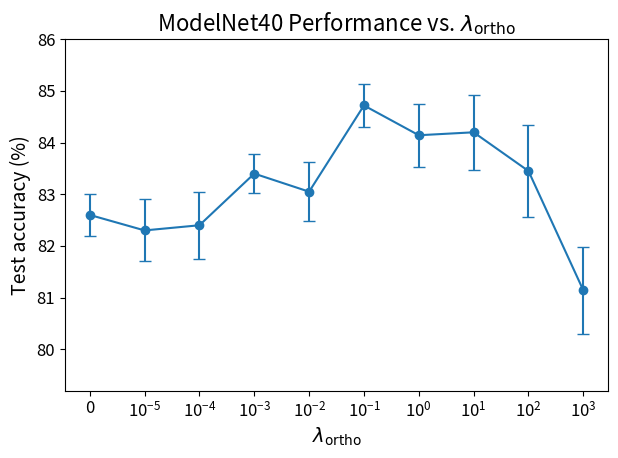

This chart was generated by the following Python code:
import numpy as np
import matplotlib.pyplot as plt
from matplotlib.ticker import FuncFormatter, LogFormatterMathtext

# Global plotting style
plt.rcParams.update({
    "font.size": 14,        # base size for most text
    "axes.titlesize": 16,   # title of the axes
    "axes.labelsize": 14,   # x- and y-axis labels
    "xtick.labelsize": 12,  # tick labels on the x axis
    "ytick.labelsize": 12,  # tick labels on the y axis
    "legend.fontsize": 12,  # legend text
    "figure.titlesize": 2   # figure-level title (suptitle)
})

LAMBDAS = [0, 0.00001, 0.0001, 0.001, 0.01, 0.1, 1, 10, 100, 1000]
PLOT_DATA = {
    "train_clean": {
        "mean": [82.6, 82.3, 82.4, 83.4, 83.05, 84.72, 84.143, 84.2, 83.45, 81.14],
        "std":  [0.4,  0.6,  0.65, 0.38,  0.57,  0.42,   0.61, 0.73, 0.89,  0.84],
    }
}

def make_umc_lambda_plot(train_mode, out_path):
    """Plot mean±std test accuracy vs lambda_ortho (log x-axis) for UMC,
    for a given train_mode ('train_aug' or 'train_clean').
    """
    if train_mode not in PLOT_DATA:
        raise ValueError(f"Unknown train_mode: {train_mode}")

    mean_list = PLOT_DATA[train_mode]["mean"]
    std_list = PLOT_DATA[train_mode]["std"]
    if len(mean_list) != len(LAMBDAS) or len(std_list) != len(LAMBDAS):
        raise ValueError("Each mean/std list must match the length of LAMBDAS.")

    # Convert to numpy (values are already in %)
    lam = np.array(LAMBDAS, dtype=float)
    mean = np.array(mean_list, dtype=float)
    std = np.array(std_list, dtype=float)

    # Fake a tiny positive value for lambda=0 so log scale works
    lam_plot = lam.copy()
    pos_mask = lam_plot > 0
    if pos_mask.any():
        min_pos = lam_plot[pos_mask].min()
        eps = min_pos / 10.0
    else:
        eps = 1e-6  # fallback, shouldn't happen here
    lam_plot[lam_plot == 0] = eps

    # Make the plot
    fig, ax = plt.subplots(figsize=(6.4, 4.8))
    ax.errorbar(lam_plot, mean, yerr=std, fmt="o-", capsize=4)

    ax.set_xscale("log")
    ax.set_xlabel(r"$\lambda_{\mathrm{ortho}}$")
    ax.set_ylabel("Test accuracy (%)")
    ax.set_title("ModelNet40 Performance vs. $\lambda_{\mathrm{ortho}}$")

    # Custom ticks: show fake-zero tick as "0"
    unique_lam = np.unique(lam)
    real_pos = sorted(v for v in unique_lam if v > 0)
    xticks = [eps] + real_pos
    ax.set_xticks(xticks)
    ax.set_ylim(79.2,86)
    log_formatter = LogFormatterMathtext(labelOnlyBase=False)
    def tick_label(val, _):
        if np.isclose(val, eps):
            return "0"
        return log_formatter(val)
    ax.xaxis.set_major_formatter(FuncFormatter(tick_label))

    fig.tight_layout()
    fig.savefig(out_path, dpi=300)
    print(f"Saved {train_mode} plot to: {out_path}")


# Make both plots
make_umc_lambda_plot("train_clean","modelnet40_umc_trainclean_lambda_log.pdf")
